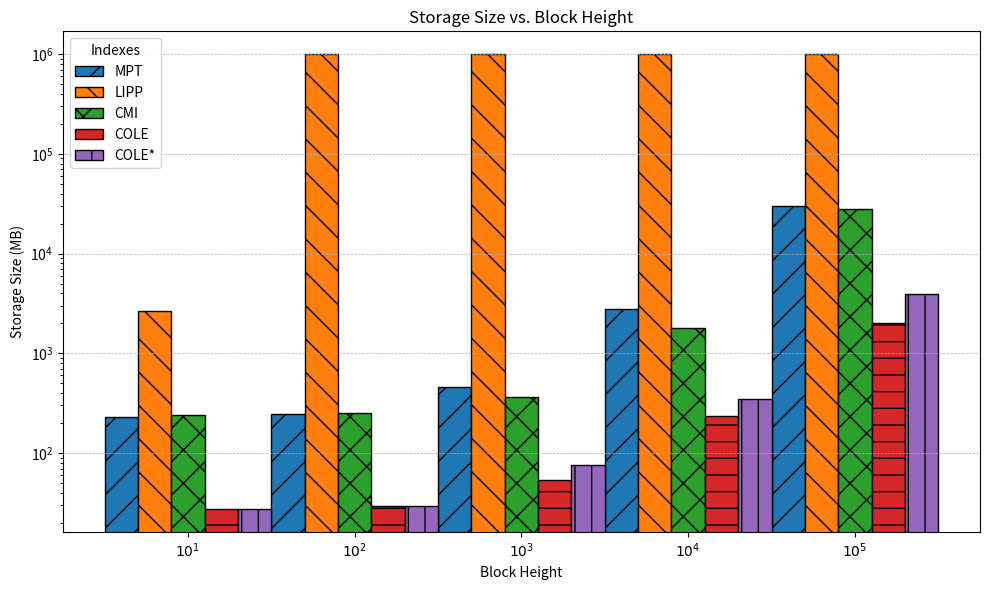

Reproduce this figure in Python.
import matplotlib.pyplot as plt
import numpy as np

# 數據
block_sizes = ["$10^1$", "$10^2$", "$10^3$", "$10^4$", "$10^5$"]  # 區塊大小（x 軸標籤）
indexes = ["MPT", "LIPP", "CMI", "COLE", "COLE*"]  # 索引方法
storage_data = [
    [228946823, 245811070, 457448863, 2753238537, 30245839779],  # MPT
    [2657307979, 999999999999, 999999999999, 999999999999, 999999999999],  # LIPP
    [240434556, 250982060, 365738986, 1814688293, 28156555212],  # CMI
    [27266460, 29695360, 54027388, 233903128, 2034742320],       # COLE
    [27266496, 29695396, 76472416, 346825698, 3949246934]        # COLE*
]

# 將 storage_data 轉換為 MB
storage_data_mb = [[value / 1_000_000 for value in row] for row in storage_data]

# 設置條形圖參數
x = np.arange(len(block_sizes))  # x 軸位置
bar_width = 0.2  # 每個條形的寬度
hatch_patterns = ["/", "\\", "x", "-", "|"]  # 圖案樣式列表

# 建立圖表
plt.figure(figsize=(10, 6))

# 為每個索引方法繪製條形
for i, (index, storage) in enumerate(zip(indexes, storage_data_mb)):
    plt.bar(
        x + i * bar_width,  # 條形位置
        storage,  # 條形高度
        bar_width,  # 條形寬度
        label=index,  # 標籤
        hatch=hatch_patterns[i % len(hatch_patterns)],  # 設置圖案
        edgecolor="black"  # 條形邊框顏色
    )

# 設置 x 軸標籤
plt.xticks(x + bar_width * (len(indexes) - 1) / 2, block_sizes)
plt.yscale("log")  # y 軸對數刻度
plt.xlabel("Block Height")
plt.ylabel("Storage Size (MB)")
plt.title("Storage Size vs. Block Height")

# 添加圖例
plt.legend(title="Indexes", loc="upper left")

# 美化圖表
plt.grid(axis="y", linestyle="--", linewidth=0.5)
plt.tight_layout()

# 顯示圖表
plt.show()

